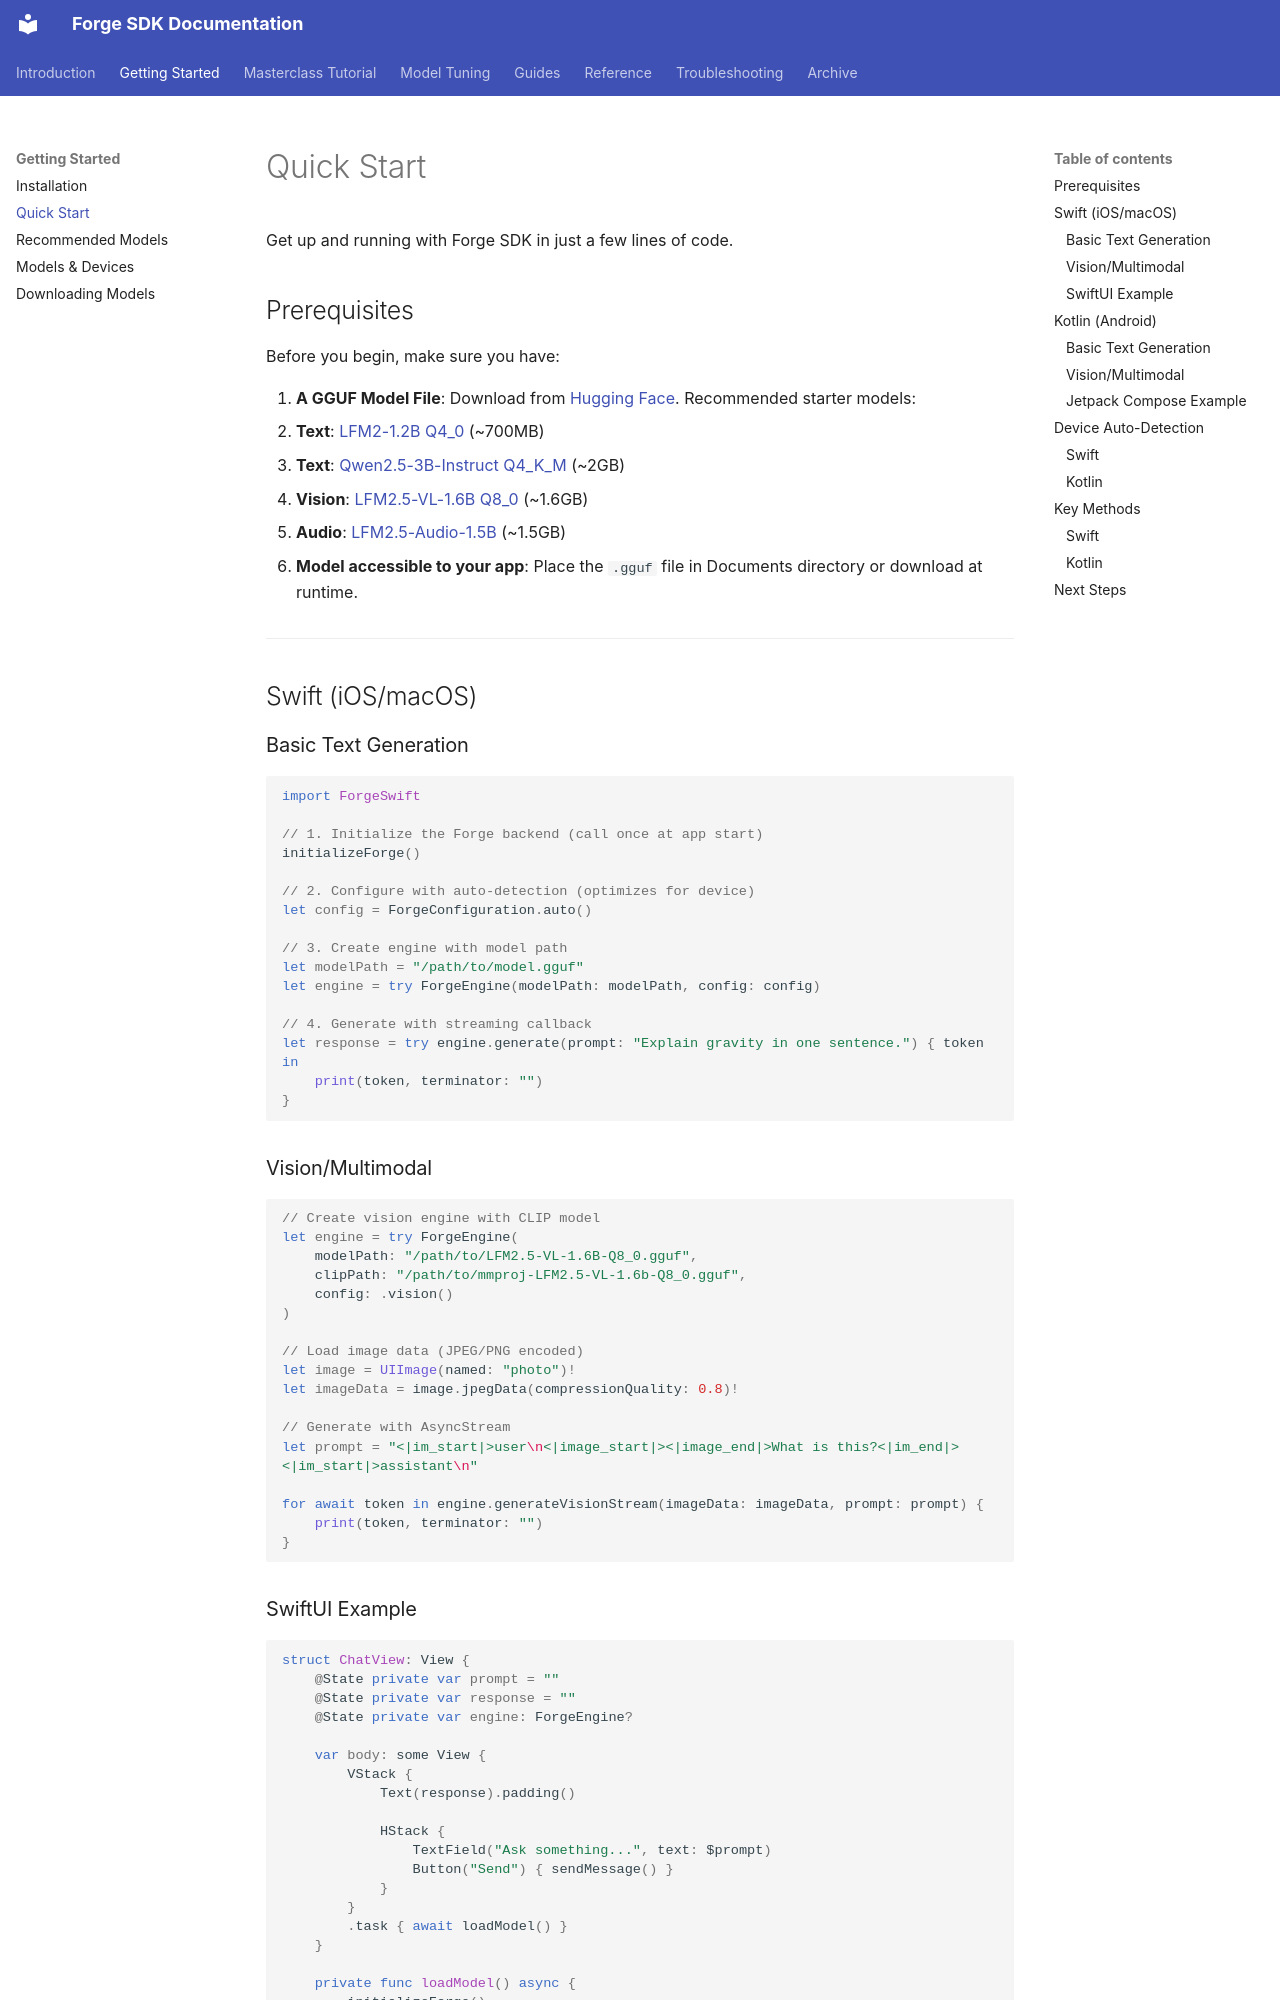

repository: james-intallaga/rust-llm · page: developer/quick-start/index.html · generator: mkdocs

# Quick Start

Get up and running with Forge SDK in just a few lines of code.

## Prerequisites

Before you begin, make sure you have:

1. **A GGUF Model File**: Download from [Hugging Face](https://huggingface.co/models?search=gguf). Recommended starter models:
   - **Text**: [LFM2-1.2B Q4_0](https://huggingface.co/LiquidAI/LFM2-1.2B-GGUF) (~700MB)
   - **Text**: [Qwen2.5-3B-Instruct Q4_K_M](https://huggingface.co/Qwen/Qwen2.5-3B-Instruct-GGUF) (~2GB)
   - **Vision**: [LFM2.5-VL-1.6B Q8_0](https://huggingface.co/LiquidAI/LFM2.5-VL-1.6B-GGUF) (~1.6GB)
   - **Audio**: [LFM2.5-Audio-1.5B](https://huggingface.co/LiquidAI/LFM2.5-Audio-1.5B-GGUF) (~1.5GB)

2. **Model accessible to your app**: Place the `.gguf` file in Documents directory or download at runtime.

---

## Swift (iOS/macOS)

### Basic Text Generation

```swift
import ForgeSwift

// 1. Initialize the Forge backend (call once at app start)
initializeForge()

// 2. Configure with auto-detection (optimizes for device)
let config = ForgeConfiguration.auto()

// 3. Create engine with model path
let modelPath = "/path/to/model.gguf"
let engine = try ForgeEngine(modelPath: modelPath, config: config)

// 4. Generate with streaming callback
let response = try engine.generate(prompt: "Explain gravity in one sentence.") { token in
    print(token, terminator: "")
}
```

### Vision/Multimodal

```swift
// Create vision engine with CLIP model
let engine = try ForgeEngine(
    modelPath: "/path/to/LFM2.5-VL-1.6B-Q8_0.gguf",
    clipPath: "/path/to/mmproj-LFM2.5-VL-1.6b-Q8_0.gguf",
    config: .vision()
)

// Load image data (JPEG/PNG encoded)
let image = UIImage(named: "photo")!
let imageData = image.jpegData(compressionQuality: 0.8)!

// Generate with AsyncStream
let prompt = "<|im_start|>user\n<|image_start|><|image_end|>What is this?<|im_end|><|im_start|>assistant\n"

for await token in engine.generateVisionStream(imageData: imageData, prompt: prompt) {
    print(token, terminator: "")
}
```
